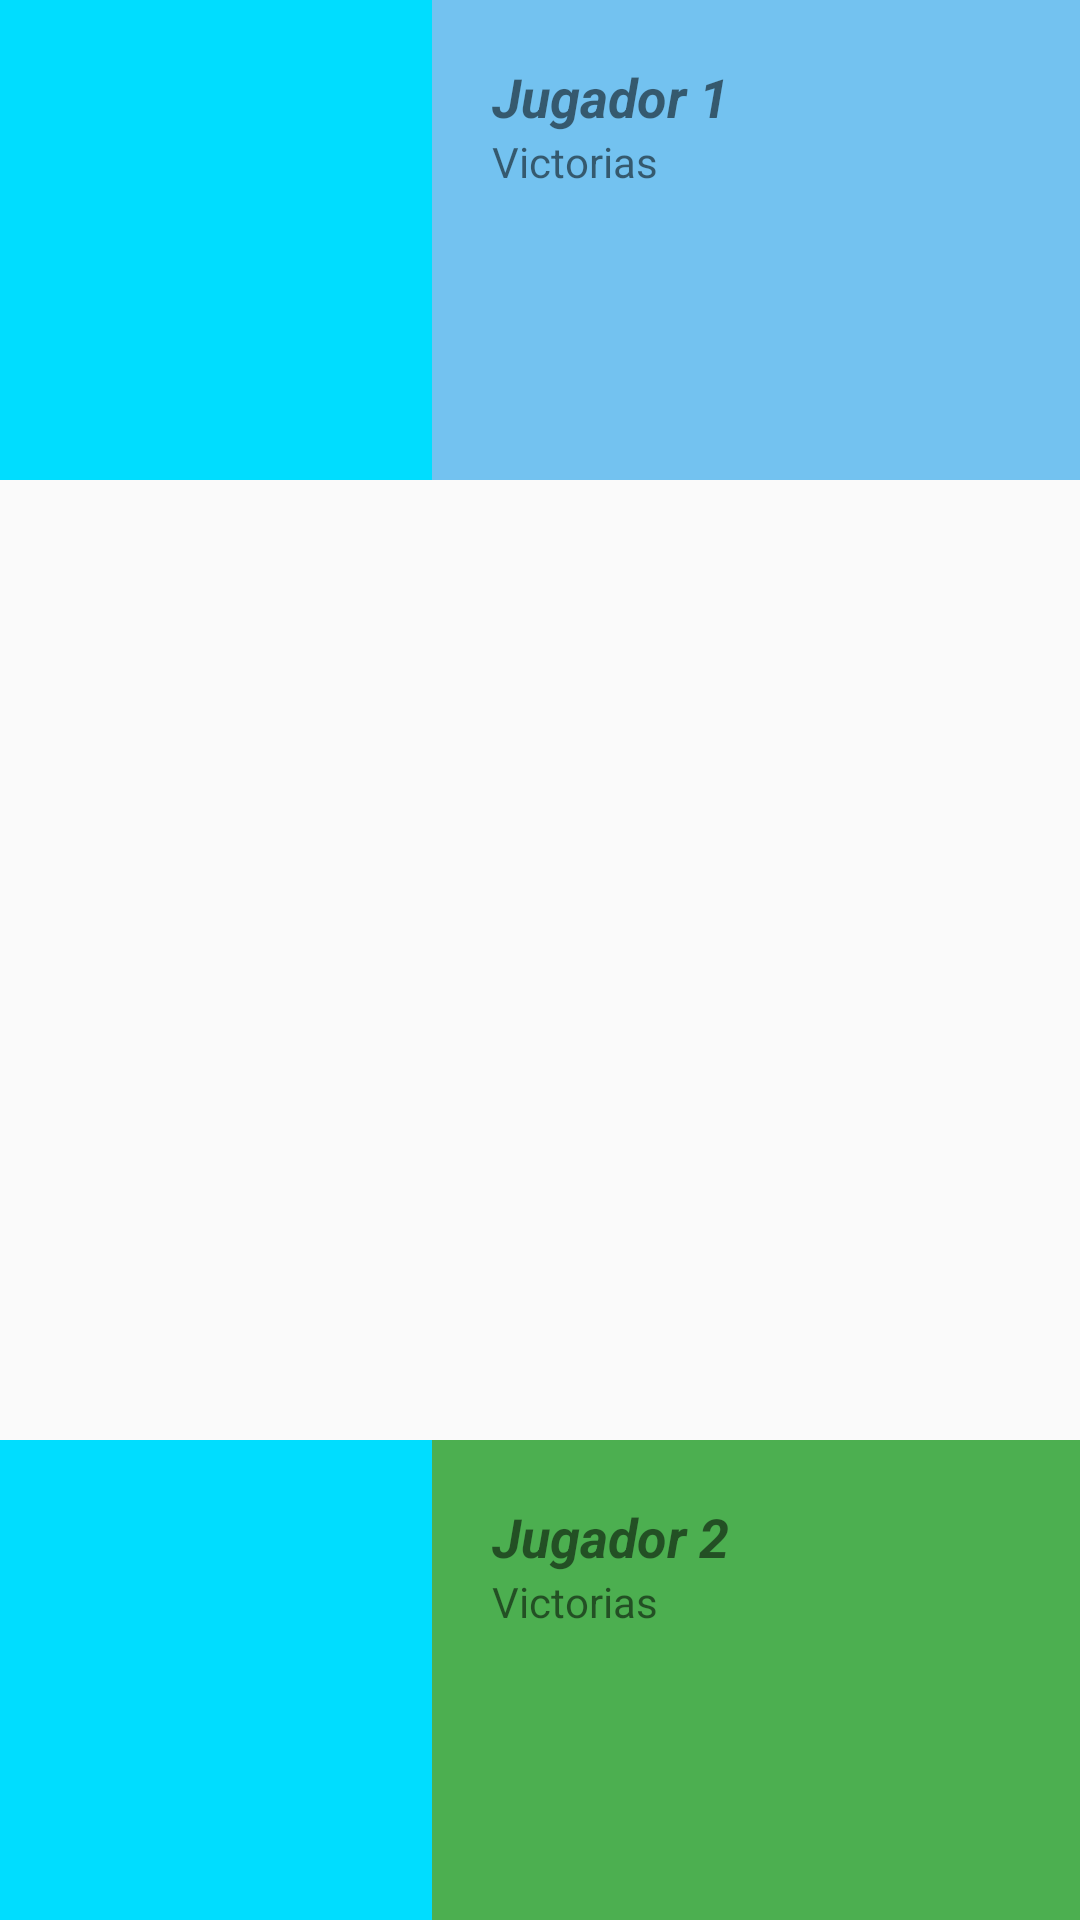

Layout XML and referenced resources for this Android screen:
<!-- AndroidManifest.xml: application theme AppTheme -->
<!-- res/layout/activity_juego.xml -->
<?xml version="1.0" encoding="utf-8"?>
<FrameLayout xmlns:android="http://schemas.android.com/apk/res/android"
    xmlns:app="http://schemas.android.com/apk/res-auto"
    xmlns:tools="http://schemas.android.com/tools"
    android:layout_height="match_parent"
    android:layout_width="match_parent"
    tools:context=".JuegoOnlineActivity">



    <LinearLayout
    android:layout_width="match_parent"
    android:layout_height="match_parent"
    android:orientation="vertical">

    <LinearLayout
        android:layout_width="match_parent"
        android:layout_height="0dp"
        android:layout_weight="1"
        android:orientation="horizontal">

        <ImageView
            android:id="@+id/avatarJ1_TV"
            android:layout_width="0dp"
            android:layout_height="match_parent"
            android:layout_weight="1"
            android:tag="false"
            app:srcCompat="@android:color/holo_blue_bright" />

        <LinearLayout
            android:layout_width="0dp"
            android:layout_height="match_parent"
            android:layout_weight="1.5"
            android:orientation="vertical"
            android:padding="20dp"
            android:background="@color/celeste">

            <TextView
                android:id="@+id/nicknameJ1_TV"
                android:layout_width="match_parent"
                android:layout_height="wrap_content"
                android:text="Jugador 1"
                android:textSize="18sp"
                android:textStyle="bold|italic" />

            <TextView
                android:id="@+id/vitoriasJ1_TV"
                android:layout_width="match_parent"
                android:layout_height="wrap_content"
                android:text="@string/victorias" />

            <LinearLayout
                android:layout_width="match_parent"
                android:layout_height="match_parent"
                android:gravity="center"
                android:orientation="horizontal">

                <TextView
                    android:id="@+id/tiempoJ1_TV"
                    android:layout_width="wrap_content"
                    android:layout_height="wrap_content"
                    android:layout_gravity="right|center_vertical"
                    android:text="15"
                    android:textColor="@color/rojo"
                    android:textSize="36sp"
                    android:visibility="invisible" />

                <ImageButton
                    android:id="@+id/ok_J1_BTN"
                    android:layout_gravity="right|center_vertical"
                    android:layout_width="match_parent"
                    android:layout_height="match_parent"
                    android:scaleType="fitCenter"
                    android:text="@android:string/ok"
                    android:visibility="invisible" />
            </LinearLayout>


        </LinearLayout>
    </LinearLayout>

    <LinearLayout
        android:id="@+id/tableroLL"
        android:layout_width="match_parent"
        android:layout_height="0dp"
        android:layout_weight="2"
        android:orientation="horizontal">

    </LinearLayout>

    <LinearLayout
        android:layout_width="match_parent"
        android:layout_height="0dp"
        android:layout_weight="1"
        android:orientation="horizontal"
        >


        <ImageView
            android:id="@+id/avatarJ2_TV"
            android:layout_width="0dp"
            android:layout_height="match_parent"
            android:layout_weight="1"
            android:tag="false"
            app:srcCompat="@android:color/holo_blue_bright"
            android:background="@drawable/nubes"/>

        <LinearLayout
            android:layout_width="0dp"
            android:layout_height="match_parent"
            android:layout_weight="1.5"
            android:orientation="vertical"
            android:padding="20dp"
            android:background="@color/verde">

            <TextView
                android:id="@+id/nicknameJ2_TV"
                android:layout_width="match_parent"
                android:layout_height="wrap_content"
                android:text="Jugador 2"
                android:textSize="18sp"
                android:textStyle="bold|italic" />

            <TextView
                android:id="@+id/vitoriasJ2_TV"
                android:layout_width="match_parent"
                android:layout_height="wrap_content"
                android:text="@string/victorias" />

            <LinearLayout
                android:layout_width="match_parent"
                android:layout_height="match_parent"
                android:gravity="center"
                android:orientation="horizontal">

                <TextView
                    android:id="@+id/tiempoJ2_TV"
                    android:layout_width="wrap_content"
                    android:layout_height="wrap_content"
                    android:layout_gravity="right|center_vertical"
                    android:gravity="center"
                    android:text="15"
                    android:textColor="@color/rojo"
                    android:textSize="36sp"
                    android:visibility="invisible" />

                <ImageButton
                    android:id="@+id/ok_J2_BTN"
                    android:layout_gravity="right|center_vertical"
                    android:layout_width="match_parent"
                    android:layout_height="match_parent"
                    android:scaleType="fitCenter"
                    android:text="@android:string/ok"
                    android:visibility="invisible" />
            </LinearLayout>
        </LinearLayout>


    </LinearLayout>
    </LinearLayout>


    <TextView
        android:id="@+id/levelTV"
        android:layout_width="match_parent"
        android:layout_height="match_parent"
        android:gravity="center"
        android:text="Nivel 1"
        android:textColor="@android:color/black"
        android:textSize="48dp"
        android:visibility="invisible" />


</FrameLayout>
<!-- resources referenced by this layout -->
<resources>
  <color name="celeste">#73C2F0</color>
  <color name="rojo">#AF0000</color>
  <color name="verde">#4CAF50</color>
  <!-- drawable nubes: jpg bitmap (drawable, 23331 bytes) -->
  <string name="victorias">Victorias</string>
  <style name="AppTheme" parent="Theme.AppCompat.Light.DarkActionBar">
          
          <item name="colorPrimary">@color/colorPrimary</item>
          <item name="colorPrimaryDark">@color/colorPrimaryDark</item>
          <item name="colorAccent">@color/colorAccent</item>
      </style>
  <color name="colorPrimary">#008577</color>
  <color name="colorPrimaryDark">#00574B</color>
  <color name="colorAccent">#D81B60</color>
</resources>
